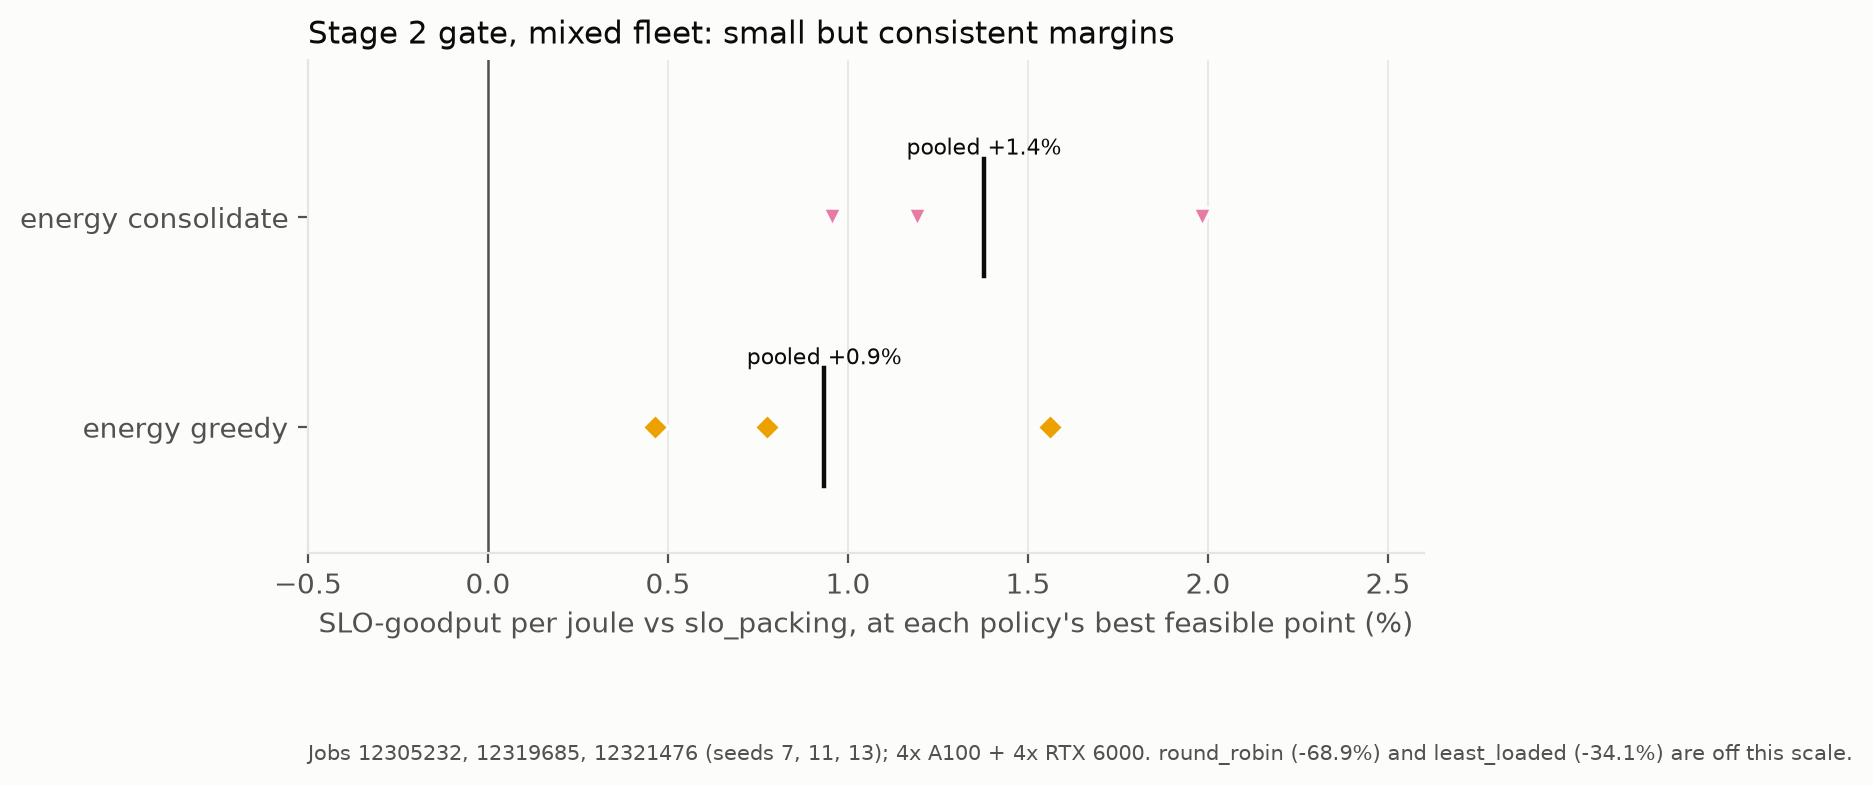

Values plotted in this chart, from the file beside it:
policy, trial, seed, best_rps, gp_per_j, slo_packing_gp_per_j, margin_pct
energy_greedy, stage2het-12305232, 7, 500, 0.3589, 0.3534, 1.561
energy_consolidate, stage2het-12305232, 7, 500, 0.3604, 0.3534, 1.982
energy_greedy, stage2het-12319685, 11, 500, 0.3578, 0.355, 0.7743
energy_consolidate, stage2het-12319685, 11, 500, 0.3593, 0.355, 1.193
energy_greedy, stage2het-12321476, 13, 500, 0.3509, 0.3493, 0.463
energy_consolidate, stage2het-12321476, 13, 500, 0.3526, 0.3493, 0.9548
energy_greedy, pooled (mean cells), , 500, 0.3559, 0.3526, 0.9342
energy_consolidate, pooled (mean cells), , 500, 0.3574, 0.3526, 1.378
